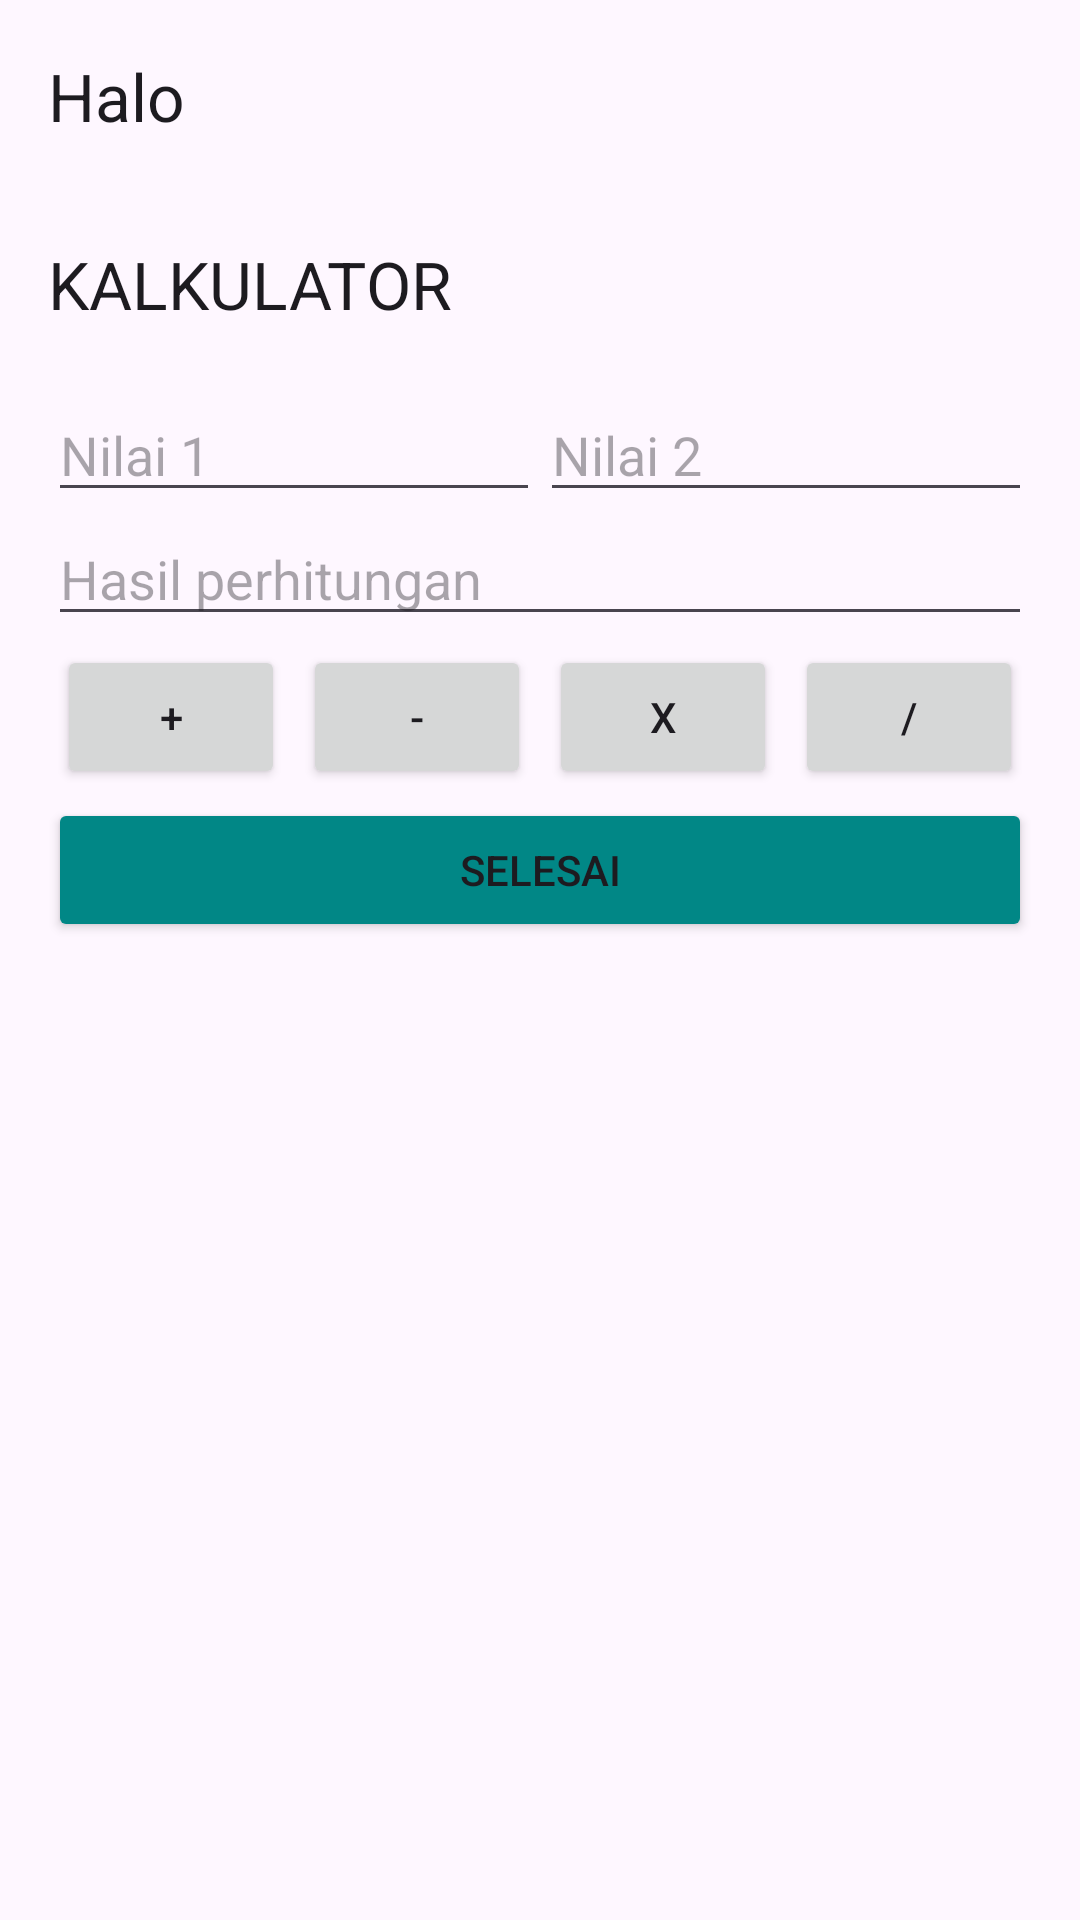

This screen was rendered from an Android layout file. Write that file and the resources it references.
<!-- AndroidManifest.xml: application theme Theme.Halodunia -->
<!-- res/layout/activity_hitung.xml -->
<?xml version="1.0" encoding="utf-8"?>
<androidx.coordinatorlayout.widget.CoordinatorLayout xmlns:android="http://schemas.android.com/apk/res/android"
    xmlns:app="http://schemas.android.com/apk/res-auto"
    xmlns:tools="http://schemas.android.com/tools"
    android:layout_width="match_parent"
    android:layout_height="match_parent"
    tools:context=".HitungActivity">

    <com.google.android.material.appbar.AppBarLayout
        android:layout_width="match_parent"
        android:layout_height="wrap_content">

        <com.google.android.material.appbar.MaterialToolbar
            android:id="@+id/topAppBar"
            android:layout_width="match_parent"
            android:layout_height="wrap_content"
            android:minHeight="?attr/actionBarSize"
            app:title="@string/app_name" />

    </com.google.android.material.appbar.AppBarLayout>

    
    <androidx.core.widget.NestedScrollView
        android:layout_width="match_parent"
        android:layout_height="match_parent"
        app:layout_behavior="@string/appbar_scrolling_view_behavior"
        android:padding="16dp">

        <LinearLayout
            android:layout_width="match_parent"
            android:layout_height="wrap_content"
            android:orientation="vertical">

            <TextView
                android:layout_width="match_parent"
                android:layout_height="wrap_content"
                android:layout_marginBottom="20dp"
                android:text="KALKULATOR"
                android:textAppearance="@style/TextAppearance.AppCompat.Large" />

            <LinearLayout
                android:layout_width="match_parent"
                android:layout_height="wrap_content"
                android:orientation="horizontal">

                <EditText
                    android:id="@+id/et_nilai_1"
                    android:inputType="number"
                    android:layout_width="match_parent"
                    android:layout_height="wrap_content"
                    android:layout_weight="1"
                    android:hint="Nilai 1" />

                <EditText
                    android:id="@+id/et_nilai_2"
                    android:inputType="number"
                    android:layout_width="match_parent"
                    android:layout_height="wrap_content"
                    android:layout_weight="1"
                    android:hint="Nilai 2" />

            </LinearLayout>

            <EditText
                android:id="@+id/et_hasil"
                android:inputType="number"
                android:layout_width="match_parent"
                android:layout_height="wrap_content"
                android:hint="Hasil perhitungan" />

            <LinearLayout
                android:layout_width="match_parent"
                android:layout_height="wrap_content"
                android:orientation="horizontal">

                <Button
                    android:id="@+id/bt_tambah"
                    android:layout_width="match_parent"
                    android:layout_height="wrap_content"
                    android:layout_margin="3dp"
                    android:layout_weight="1"
                    android:text="+" />

                <Button
                    android:id="@+id/bt_kurang"
                    android:layout_width="match_parent"
                    android:layout_height="wrap_content"
                    android:layout_margin="3dp"
                    android:layout_weight="1"
                    android:text="-" />

                <Button
                    android:id="@+id/bt_kali"
                    android:layout_width="match_parent"
                    android:layout_height="wrap_content"
                    android:layout_margin="3dp"
                    android:layout_weight="1"
                    android:text="x" />

                <Button
                    android:id="@+id/bt_bagi"
                    android:layout_width="match_parent"
                    android:layout_height="wrap_content"
                    android:layout_margin="3dp"
                    android:layout_weight="1"
                    android:text="/" />
            </LinearLayout>

            <Button
                android:id="@+id/bt_selesai"
                android:layout_width="match_parent"
                android:layout_height="wrap_content"
                android:backgroundTint="@color/teal_700"
                android:text="@string/selesai" />

        </LinearLayout>
    </androidx.core.widget.NestedScrollView>


</androidx.coordinatorlayout.widget.CoordinatorLayout>
<!-- resources referenced by this layout -->
<resources>
  <string name="app_name">Halo</string>
  <string name="selesai">Selesai</string>
  <style name="Theme.Halodunia" parent="Theme.Material3.DayNight.NoActionBar">
          
          <item name="colorPrimary">@color/purple_500</item>
          <item name="colorPrimaryVariant">@color/purple_700</item>
          <item name="colorOnPrimary">@color/white</item>
          
          <item name="colorSecondary">@color/teal_200</item>
          <item name="colorSecondaryVariant">@color/teal_700</item>
          <item name="colorOnSecondary">@color/black</item>
          
          <item name="android:statusBarColor">?attr/colorPrimaryVariant</item>
          
      </style>
  <!-- not gathered from this repository: default colours our renderer supplied (Android Studio template values) -->
  <color name="purple_500">#FF6200EE</color>
  <color name="purple_700">#FF3700B3</color>
  <color name="teal_200">#FF03DAC5</color>
  <color name="teal_700">#FF018786</color>
  <color name="black">#FF000000</color>
  <color name="white">#FFFFFFFF</color>
</resources>
